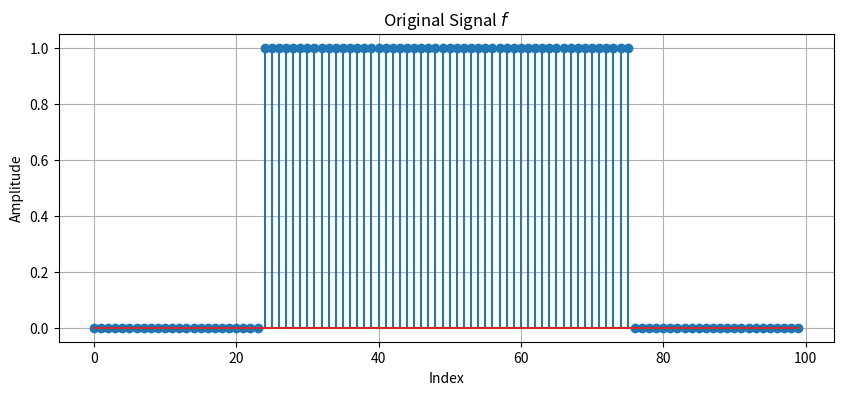
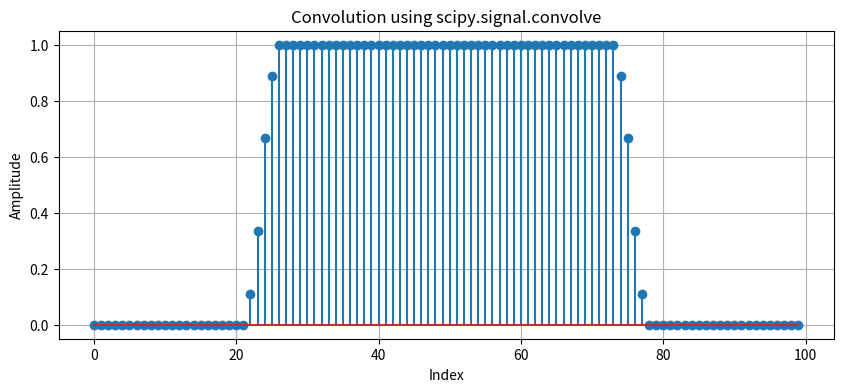
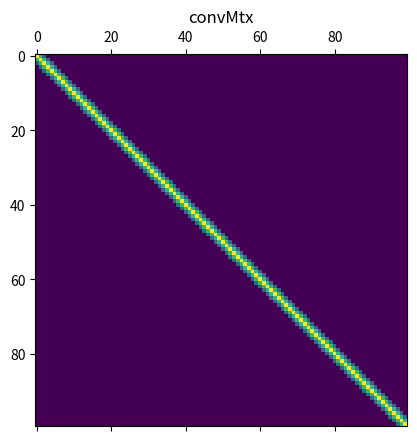
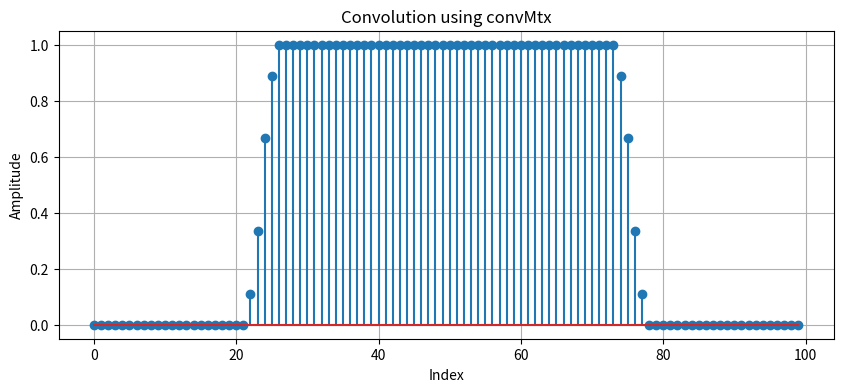
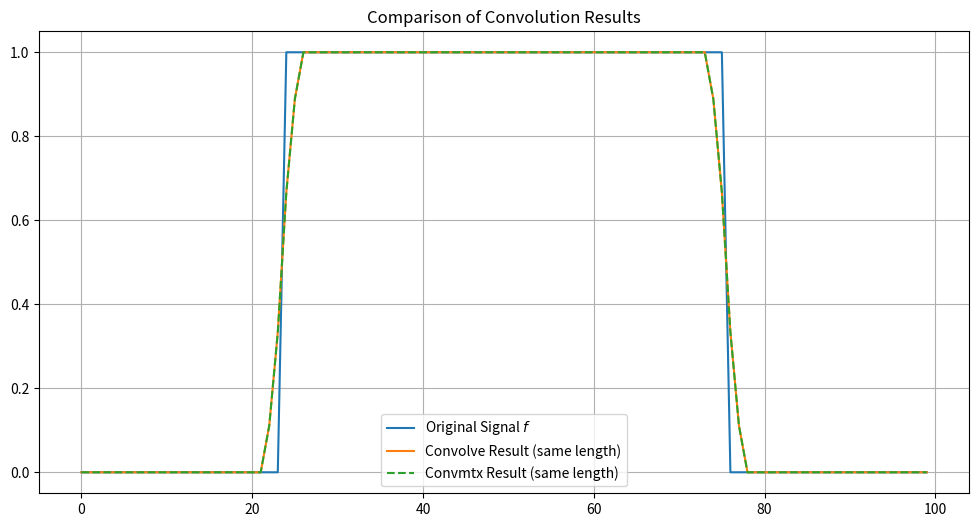
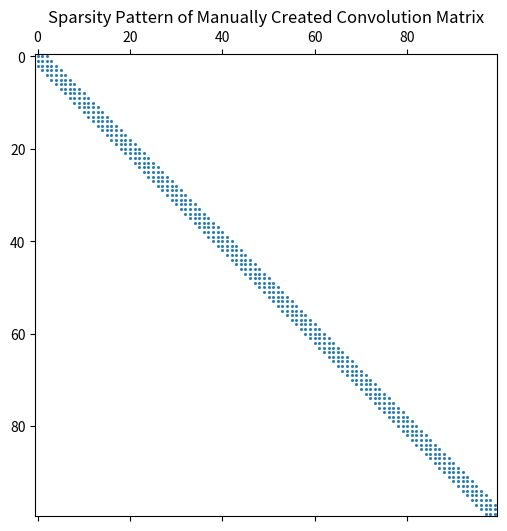

These figures' Python source, in order:
import numpy as np
import matplotlib.pyplot as plt
from scipy import signal as scipySignal
from scipy import linalg as scipyLinalg

p=np.array([1,2,3])
f=np.array([1,2,3,4,5,6])

print(scipySignal.convolve(f, p, mode='full'))
print(scipySignal.convolve(f, p, mode='valid'))
print(scipySignal.convolve(f, p, mode='same'))
convMtx = scipyLinalg.convolution_matrix(p, len(f), mode='same')

# Step 1: Define the signal f in R^100
f = np.zeros(100)
f[24:75 + 1] = 1.0  # 25 to 75 inclusive (Python index starts at 0)

# Plot the signal f
plt.figure(figsize=(10, 4))
plt.stem(f)
plt.title('Original Signal $f$')
plt.xlabel('Index')
plt.ylabel('Amplitude')
plt.grid(True)
plt.show()

# Step 2: Define the point spread function p. ensure p has odd length
p = np.array([1, 2, 3, 2, 1], dtype=float)
p /= p.sum()  # Normalize

# Step 3: Convolution with zero padding using 'convolve'
# mode='same' : returns the central part of the convolution that is the same size as f.
#               zero padding is handled by default in 'convolve' with 'same' mode
# mode='valid': would return a smaller array, not including the edges to avoid zero padding
# mode='full' : would return the full convolution result
conv_result = scipySignal.convolve(f, p, mode='same')

plt.figure(figsize=(10, 4))
plt.stem(conv_result)
plt.title('Convolution using scipy.signal.convolve')
plt.xlabel('Index')
plt.ylabel('Amplitude')
plt.grid(True)
plt.show()

# Step 4: Convolution using convolution matrix (convmtx)
convMtx = scipyLinalg.convolution_matrix(p, len(f), mode='same')
plt.figure(figsize=(10, 4))
plt.matshow(convMtx)
plt.title('convMtx')
plt.show()

conv_result_matrix = convMtx @ f

plt.figure(figsize=(10, 4))
plt.stem(conv_result_matrix)
plt.title('Convolution using convMtx')
plt.xlabel('Index')
plt.ylabel('Amplitude')
plt.grid(True)
plt.show()

# Step 5: Compare original and convolved signals
plt.figure(figsize=(12, 6))
plt.plot(f, label='Original Signal $f$')
plt.plot(conv_result, label='Convolve Result (same length)')
plt.plot(conv_result_matrix, '--', label='Convmtx Result (same length)')
plt.title('Comparison of Convolution Results')
plt.legend()
plt.grid(True)
plt.show()


# Step 6 (Extra): Manually build convolution matrix with zero padding
def manual_convmtx(p, ncols):

    if len(p) % 2 == 0:
        raise ValueError("Point spread function p must have an odd length.")

    n = ncols
    conv_matrix = (p[4] * np.diagflat(np.ones(n - 2), -2) +
                   p[3] * np.diagflat(np.ones(n - 1), -1) +
                   p[2] * np.diagflat(np.ones(n), 0) +
                   p[1] * np.diagflat(np.ones(n - 1), 1) +
                   p[0] * np.diagflat(np.ones(n - 2), 2))


    return conv_matrix

convMtxManual = manual_convmtx(p, len(f))

# Verify it matches the previous result
manual_conv_result = convMtxManual @ f
#assert np.allclose(manual_conv_result, conv_result_matrix)

# Visualize sparsity structure
plt.figure(figsize=(6, 6))
plt.spy(convMtxManual, markersize=1)
plt.title('Sparsity Pattern of Manually Created Convolution Matrix')
plt.show()
